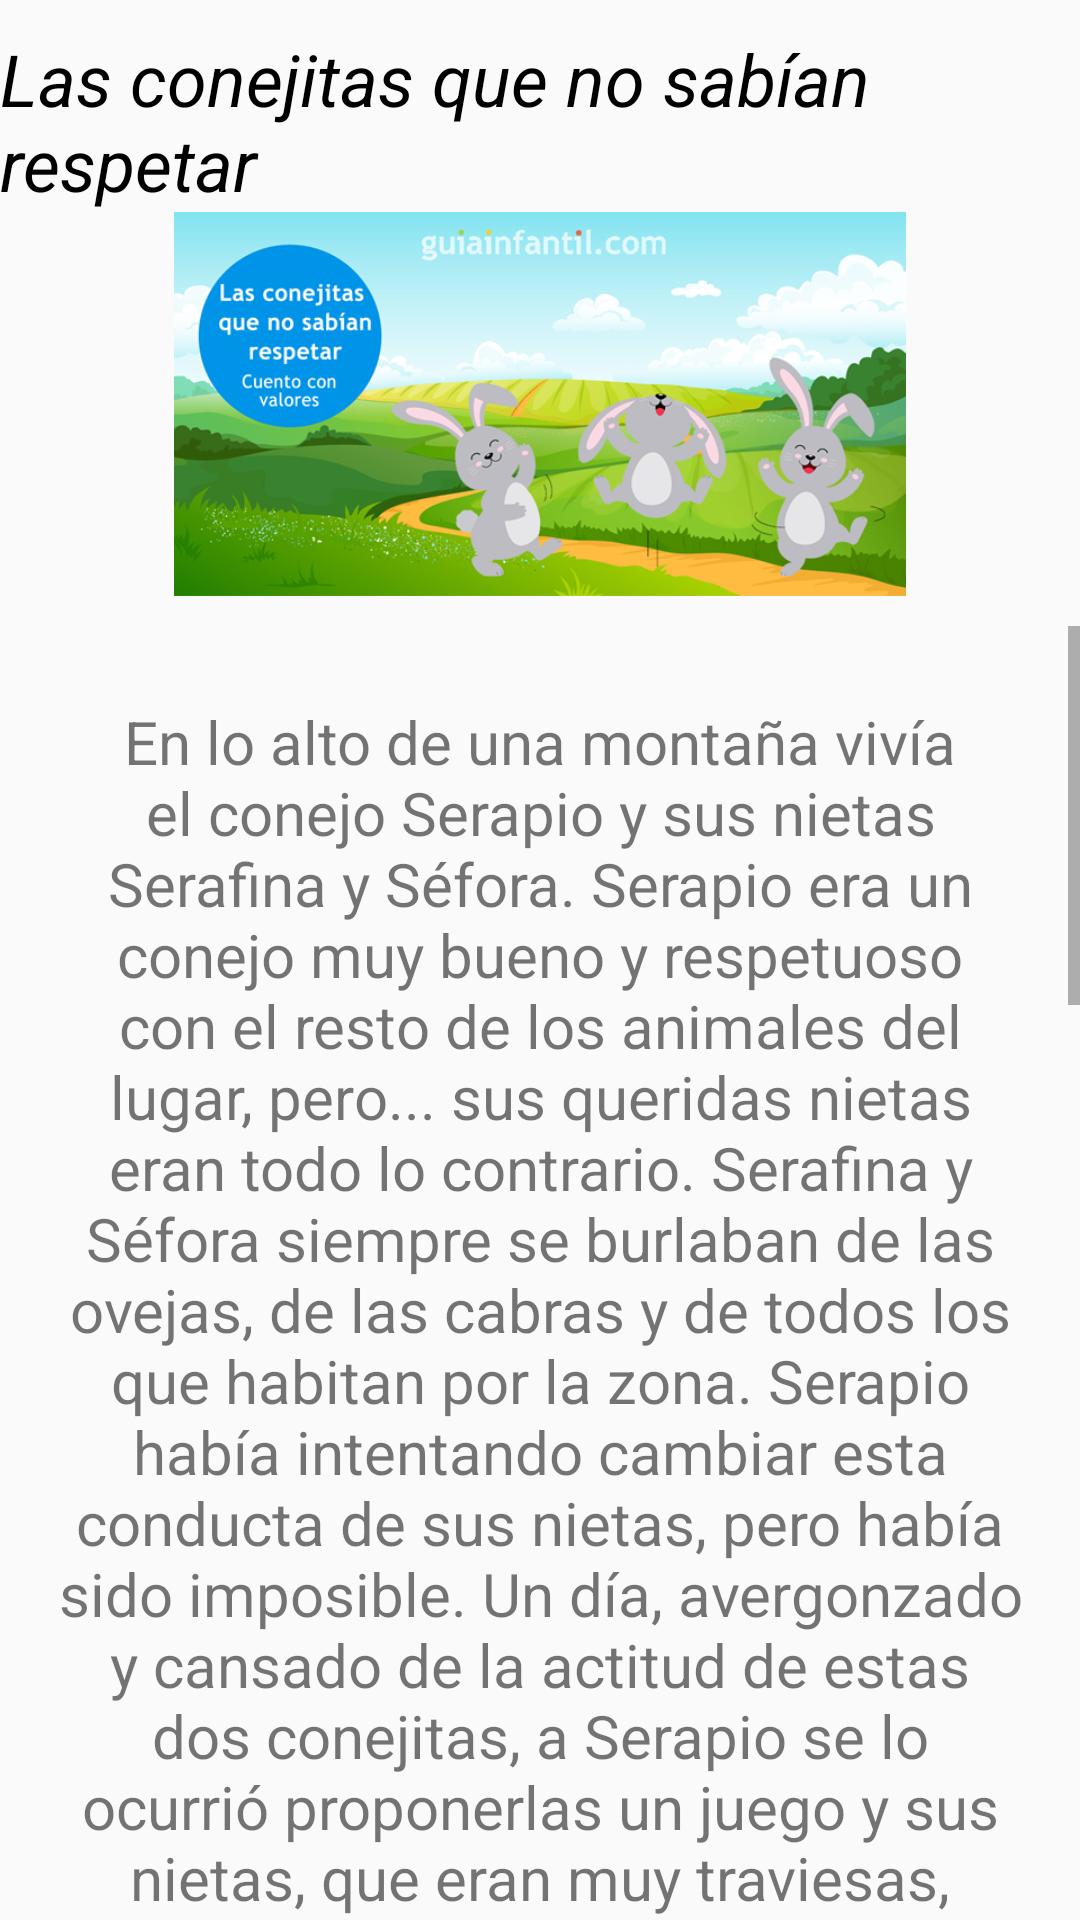

The Android layout XML behind this screen, and the referenced resources:
<!-- AndroidManifest.xml: application theme Theme.MyAppCuentosFragments -->
<!-- res/layout/frag_cinco.xml -->
<?xml version="1.0" encoding="utf-8"?>
<LinearLayout xmlns:android="http://schemas.android.com/apk/res/android"
    xmlns:tools="http://schemas.android.com/tools"
    android:layout_width="match_parent"
    android:layout_height="match_parent"
    android:orientation="vertical"
    tools:context=".FragCinco">

    
    <TextView
        android:layout_width="wrap_content"
        android:layout_height="wrap_content"
        android:layout_gravity="center"
        android:layout_marginTop="10sp"
        android:text="Las conejitas que no sabían respetar"
        android:textColor="@color/black"
        android:textSize="24sp"
        android:textStyle="italic" />

    <ImageView
        android:layout_width="match_parent"
        android:layout_height="128sp"
        android:src="@drawable/ic_cuento5" />

    <ScrollView
        android:layout_width="match_parent"
        android:layout_height="match_parent"
        android:layout_marginTop="10sp">

        <LinearLayout
            android:layout_width="match_parent"
            android:layout_height="match_parent"
            android:layout_margin="15sp"
            android:orientation="vertical">

            <TextView
                android:layout_width="match_parent"
                android:layout_height="wrap_content"
                android:layout_marginTop="10sp"
                android:layout_marginBottom="25sp"
                android:gravity="center_horizontal"
                android:text="@string/c5"
                android:textIsSelectable="true"
                android:textSize="20sp" />
        </LinearLayout>
    </ScrollView>

</LinearLayout>
<!-- resources referenced by this layout -->
<resources>
  <!-- drawable ic_cuento5: png bitmap (drawable-v24, 519037 bytes) -->
  <string name="c5">
  En lo alto de una montaña vivía el conejo Serapio y sus nietas Serafina y Séfora. Serapio era un conejo muy bueno y respetuoso con el resto de los animales del lugar, pero... sus queridas nietas eran todo lo contrario. Serafina y Séfora siempre se burlaban de las ovejas, de las cabras y de todos los que habitan por la zona.
  
  Serapio había intentando cambiar esta conducta de sus nietas, pero había sido imposible. Un día,  avergonzado y cansado de la actitud de estas dos conejitas, a Serapio se lo ocurrió proponerlas un juego y sus nietas, que eran muy traviesas, inquietas y predispuestas, aceptaron encantadas.
  
  Serapio les dijo a sus nietas que, cada vez que faltasen al respeto a alguien, tenían que escribir en su cuaderno la palabra Disculpa.
  
  
  - ¿Quién ganará el juego? - preguntaron Serafina y Séfora.
  
  A lo que su abuelo contestó:
  
  - La ganadora será aquella que escriba en su cuaderno menos veces la palabra Disculpa.
  
  Serafia y Séfora se tomaron muy en serio el juego e iban a todos los lados con su libreta y su lápiz para apuntar o, mejor dicho, para intentar no escribir la palabra Disculpa. Pero pasaron los días y, cansadas de escribir siempre la misma palabra, las dos se pusieron a conversar:
  
  - ¿No será mejor dejar de burlarse de la gente en lugar de escribir tanto la palabra Disculpa?
  
  Serapio, que escuchó la conversación, salió de detrás de un arbusto donde estaba escondido, felicitó a sus nietas por la decisión y les pidió que borrarán todo lo escrito en sus cuadernos.
  
  Las conejitas obedecieron a su abuelo pero... se dieron cuenta de que, al borrar lo escrito, las hojas del cuaderno no quedaban como antes. El abuelo, viendo la reacción de sorpresa y tristeza de sus nietas, les dijo:
  
  - Así se queda el corazón de las personas a las que les faltamos al respeto. Las huellas o las heridas que les causamos no se eliminan por completo.
  
  Y de este modo Serafina y Séfora entendieron que debemos respetar a los demás, así como nos gustaría que nos respetasen a nosotros.
  
  \nFIN
      </string>
  <style name="Theme.MyAppCuentosFragments" parent="Theme.AppCompat.Light.NoActionBar">
          
          <item name="colorPrimary">@color/purple_500</item>
          <item name="colorPrimaryVariant">@color/purple_700</item>
          <item name="colorOnPrimary">@color/white</item>
          
          <item name="colorSecondary">@color/teal_200</item>
          <item name="colorSecondaryVariant">@color/teal_700</item>
          <item name="colorOnSecondary">@color/black</item>
          
          <item name="android:statusBarColor" tools:targetApi="l">?attr/colorPrimaryVariant</item>
          
      </style>
  <!-- not gathered from this repository: default colours our renderer supplied (Android Studio template values) -->
  <color name="purple_500">#FF6200EE</color>
  <color name="purple_700">#FF3700B3</color>
  <color name="teal_200">#FF03DAC5</color>
  <color name="teal_700">#FF018786</color>
  <color name="black">#FF000000</color>
  <color name="white">#FFFFFFFF</color>
</resources>
